Run: headless pygame with SDL's dummy video driver; simulated clock (each Clock.tick advances the game by its frame time, no real sleeping); random seed 0; keys injected as events and as key.get_pressed() state; no mouse input; restart key C tapped at the start of phases 3 and 4.
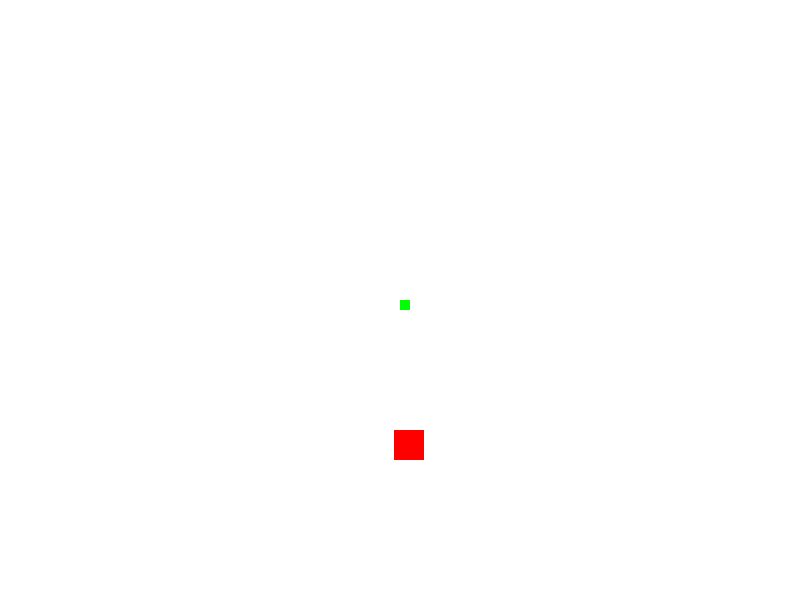
Frame 1 of 4 · flips 1–60 · no input
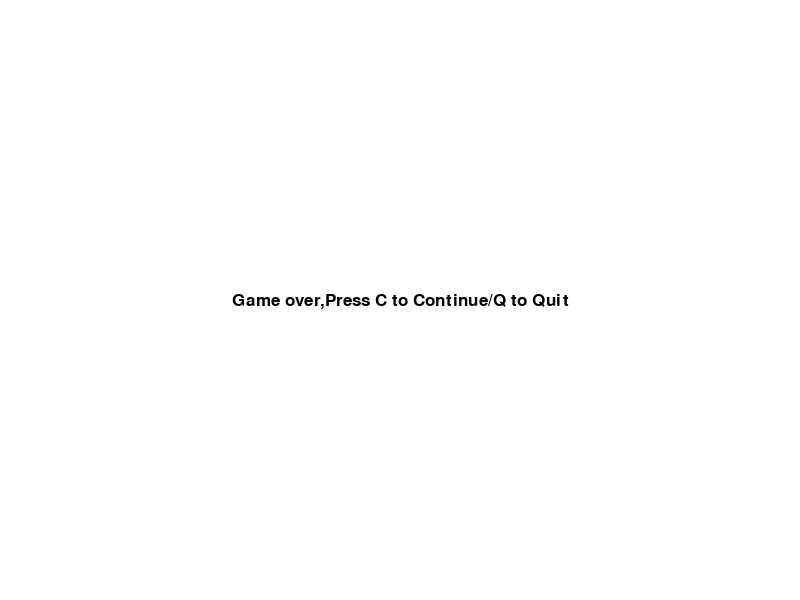
Frame 2 of 4 · flips 61–180 · tapped SPACE, RETURN · held RIGHT (→), D
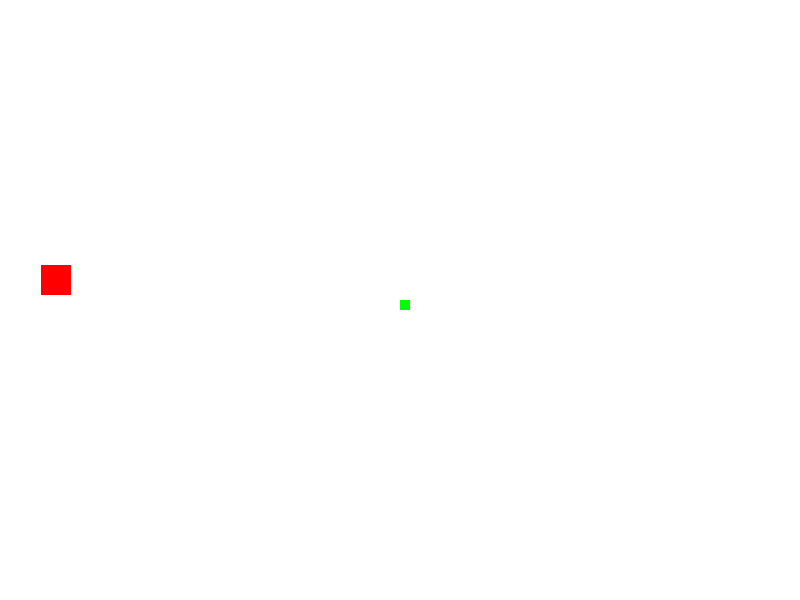
Frame 3 of 4 · flips 181–300 · tapped C · held DOWN (↓), S
Frame 4 of 4 · flips 301–420 · tapped C · held LEFT (←), A, UP (↑), W · screen same as frame 2, image omitted

The pygame program that drew these frames:

import pygame
import time
import random

pygame.init()

white = (255,255,255)
black = (0,0,0)
red = (255,0,0)
green = (0,255,0)
blue = (0,0,255)

display_width = 800
display_height = 600

gameDisplay = pygame.display.set_mode((display_width,display_height))
pygame.display.set_caption("Snakes")

clock = pygame.time.Clock()

block_size = 10
FPS = 30

font = pygame.font.SysFont(None,25)

def snake(block_size,snakeList):
    for XnY in snakeList:
        pygame.draw.rect(gameDisplay,green,[XnY[0],XnY[1],block_size,block_size]) #Coordinates of top left,width and height

def text_objects(text,color):
    textSurface = font.render(text,True,color)
    return textSurface,textSurface.get_rect()

def message_to_screen(msg,color):

    textSurf,textRect = text_objects(msg,color)
    textRect.center = ( display_width/2 ), (display_height/2)
    gameDisplay.blit(textSurf,textRect)

    #screen_text = font.render(msg,True,color)
    #gameDisplay.blit(screen_text,[display_width/2,display_height/2])

def gameLoop():
    gameExit = False
    gameOver = False

    lead_x = display_width/2
    lead_y = display_height/2
    lead_x_change = 0
    lead_y_change = 0

    snakeList = []
    snakeLength = 1

    randAppleX = round(random.randrange(0,display_width-block_size))#/10.0)*10.0
    randAppleY = round(random.randrange(0,display_height-block_size))#/10.0)*10.0

    while not gameExit:

        while gameOver == True:
            gameDisplay.fill(white)
            message_to_screen("Game over,Press C to Continue/Q to Quit",black)
            pygame.display.update()

            for event in pygame.event.get():

                if event.type == pygame.QUIT:
                    gameExit = True
                    gameOver = False

                if event.type == pygame.KEYDOWN:
                    if event.key == pygame.K_q:
                        gameExit = True
                        gameOver = False
                    elif event.key == pygame.K_c:
                        gameLoop()



        for event in pygame.event.get():
            if event.type == pygame.QUIT:
                gameExit = True

            if event.type == pygame.KEYDOWN:
                if event.key == pygame.K_LEFT:
                    lead_x_change = -block_size
                    lead_y_change = 0
                elif event.key == pygame.K_RIGHT:
                    lead_x_change = block_size
                    lead_y_change = 0
                elif event.key == pygame.K_UP:
                    lead_y_change = -block_size
                    lead_x_change = 0
                elif event.key == pygame.K_DOWN:
                    lead_y_change = block_size
                    lead_x_change = 0

        if lead_x > display_width or lead_x < 0 or lead_y > display_height or lead_y < 0:
            gameOver= True

        lead_x += lead_x_change
        lead_y += lead_y_change

        gameDisplay.fill(white)
        #gameDisplay.fill(red,rect=[200,200,block_size,block_size])

        #Draw an apple

        AppleThickness = 30

        pygame.draw.rect(gameDisplay,red,[randAppleX,randAppleY,AppleThickness,AppleThickness])

        #snakeList = []
        snakeHead = []

        snakeHead.append(lead_x)
        snakeHead.append(lead_y)
        snakeList.append(snakeHead)

        if len(snakeList) > snakeLength:
            del snakeList[0]

        for eachSegment in snakeList[:-1]:
            if eachSegment == snakeHead:
                gameOver = True

        snake(block_size,snakeList)
        pygame.display.update()

        '''if lead_x == randAppleX and lead_y == randAppleY:
            randAppleX = round(random.randrange(0,display_width-block_size)/10.0)*10.0
            randAppleY = round(random.randrange(0,display_height-block_size)/10.0)*10.0
            snakeLength += 1

        if lead_x >= randAppleX and lead_x <= randAppleX+AppleThickness:
            if lead_y >= randAppleY and lead_y <= randAppleY+AppleThickness:
                randAppleX = round(random.randrange(0,display_width-block_size))#/10.0)*10.0
                randAppleY = round(random.randrange(0,display_height-block_size))#/10.0)*10.0
                snakeLength += 1'''

        if lead_x > randAppleX and lead_x < randAppleX+AppleThickness or lead_x+block_size > randAppleX and lead_x+block_size < randAppleX+AppleThickness:
            if lead_y > randAppleY and lead_y <randAppleY+AppleThickness:
                randAppleX = round(random.randrange(0,display_width-block_size))#/10.0)*10.0
                randAppleY = round(random.randrange(0,display_height-block_size))#/10.0)*10.0
                snakeLength += 1

            elif lead_y+block_size > randAppleY and lead_y+block_size < randAppleY+ AppleThickness:
                randAppleX = round(random.randrange(0,display_width-block_size))#/10.0)*10.0
                randAppleY = round(random.randrange(0,display_height-block_size))#/10.0)*10.0
                snakeLength += 1

        clock.tick(FPS)

    pygame.quit()
    quit()


gameLoop()
